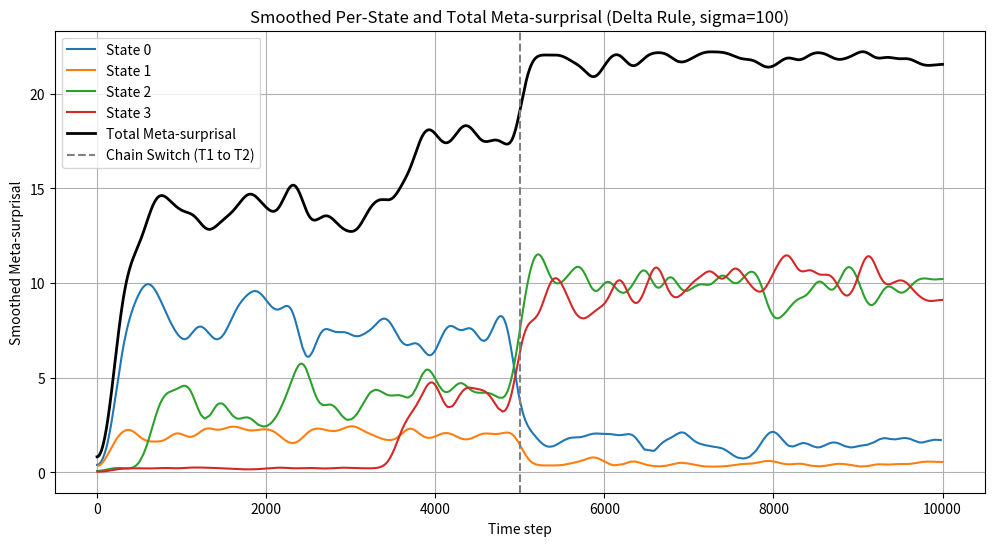

Here is the Python script that generated this plot:
#%%


import numpy as np
import matplotlib.pyplot as plt
from scipy.stats import norm
from scipy.ndimage import gaussian_filter1d

def sample_next_state(current_state, transition_matrix):
    """Sample a new state given the current state and a transition matrix."""
    return np.random.choice(range(len(transition_matrix)), p=transition_matrix[current_state])

# Define transition matrices
T1 = np.array([[0.6, 0.3, 0.05, 0.05], [0.3, 0.6, 0.05, 0.05], [0.1, 0.1, 0.4, 0.4], [0.1, 0.1, 0.4, 0.4]])
T2 = np.array([[0.2, 0.2, 0.3, 0.3], [0.2, 0.2, 0.3, 0.3], [0.05, 0.05, 0.6, 0.3], [0.05, 0.05, 0.3, 0.6]])

# Parameters
num_steps = 10000
split_point = num_steps // 2  # Switch from T1 to T2 at 5000
window_size = 100             # Sliding window for tracking surprisals
num_states = 4                # Number of states
sigma = 100                   # Gaussian smoothing parameter
eta = 0.05                    # Learning rate for delta rule
min_sigma = 1e-6              # Minimum sigma to avoid instability

# Simulate states
states = np.zeros(num_steps, dtype=int)
states[0] = 0  # Start at state 0
for t in range(1, split_point):
    states[t] = sample_next_state(states[t-1], T1)
for t in range(split_point, num_steps):
    states[t] = sample_next_state(states[t-1], T2)

# Compute surprisals
surprisals = np.zeros(num_steps)
for t in range(1, num_steps):
    p = T1[states[t-1], states[t]] if t < split_point else T2[states[t-1], states[t]]
    surprisals[t] = -np.log(p + 1e-12)

# Initialize parameters for each state
mu_s = np.ones(num_states)  # Initial mean = 1.0 for each state
v_s = np.ones(num_states)   # Initial variance = 1.0 for each state
sigma_s = np.sqrt(v_s)      # Initial standard deviation

# Compute per-state meta-surprisal with delta rule updates
metasurprisals = np.zeros(num_steps)  # Total m_t
times_per_state = [[] for _ in range(num_states)]
meta_per_state = [[] for _ in range(num_states)]
window_surprisals = []  # List to store sliding window surprisals
window_states = []      # List to store sliding window states

#%%
for t in range(num_steps):
    if t < window_size:
        # Not enough data: set all to 0
        metasurprisals[t] = 0.0
        for s in range(num_states):
            meta_per_state[s].append(0.0)
            if s == states[t]:
                times_per_state[s].append(t)
        window_surprisals.append(surprisals[t])
        window_states.append(states[t])
    else:
        # Update sliding window
        window_surprisals.append(surprisals[t])
        window_states.append(states[t])
        if len(window_surprisals) > window_size:
            window_surprisals.pop(0)
            window_states.pop(0)
        
        # Current state and surprisal
        s_t = states[t]
        s_val = surprisals[t]
        
        # Compute m_t(s) and update parameters for all states
        for s in range(num_states):
            density = norm.pdf(s_val, mu_s[s], sigma_s[s])
            if s == s_t:
                m_t_s = -np.log(max(density, 1e-10))  # Total m_t from active state
                metasurprisals[t] = m_t_s
                meta_per_state[s].append(m_t_s)
                times_per_state[s].append(t)
                
                # Delta rule updates for active state
                grad_mu = (s_val - mu_s[s]) / (sigma_s[s]**2)
                mu_s[s] += eta * grad_mu
                
                grad_v = (1 / (2 * v_s[s])) - ((s_val - mu_s[s])**2 / (2 * v_s[s]**2))
                v_s[s] -= eta * grad_v
                v_s[s] = max(v_s[s], min_sigma**2)  # Ensure variance stays positive
                sigma_s[s] = np.sqrt(v_s[s])
            else:
                meta_per_state[s].append(0.0)  # Inactive states contribute 0

# Smooth the per-state meta-surprisal data
smoothed_meta_per_state = []
for s in range(num_states):
    smoothed_m_t_s = gaussian_filter1d(np.array(meta_per_state[s]), sigma=sigma)
    smoothed_meta_per_state.append(smoothed_m_t_s[times_per_state[s]])

# Smooth the total meta-surprisal
smoothed_total_metasurprisals = gaussian_filter1d(metasurprisals, sigma=sigma)

# Plot smoothed per-state meta-surprisals and total meta-surprisal
plt.figure(figsize=(12, 6))
for s in range(num_states):
    plt.plot(times_per_state[s], smoothed_meta_per_state[s], label=f"State {s}")
plt.plot(range(num_steps), smoothed_total_metasurprisals, color='black', linewidth=2, label="Total Meta-surprisal")
plt.axvline(x=split_point, color='gray', linestyle='--', label="Chain Switch (T1 to T2)")
plt.xlabel("Time step")
plt.ylabel("Smoothed Meta-surprisal")
plt.title(f"Smoothed Per-State and Total Meta-surprisal (Delta Rule, sigma={sigma})")
plt.legend()
plt.grid(True)
plt.show()

# Verify sum condition (diagnostic)
total_from_sum = np.zeros(num_steps)
for t in range(num_steps):
    total_from_sum[t] = sum(meta_per_state[s][t] for s in range(num_states))
print("Sum of per-state m_t equals total m_t:", np.allclose(total_from_sum, metasurprisals))
# %%

